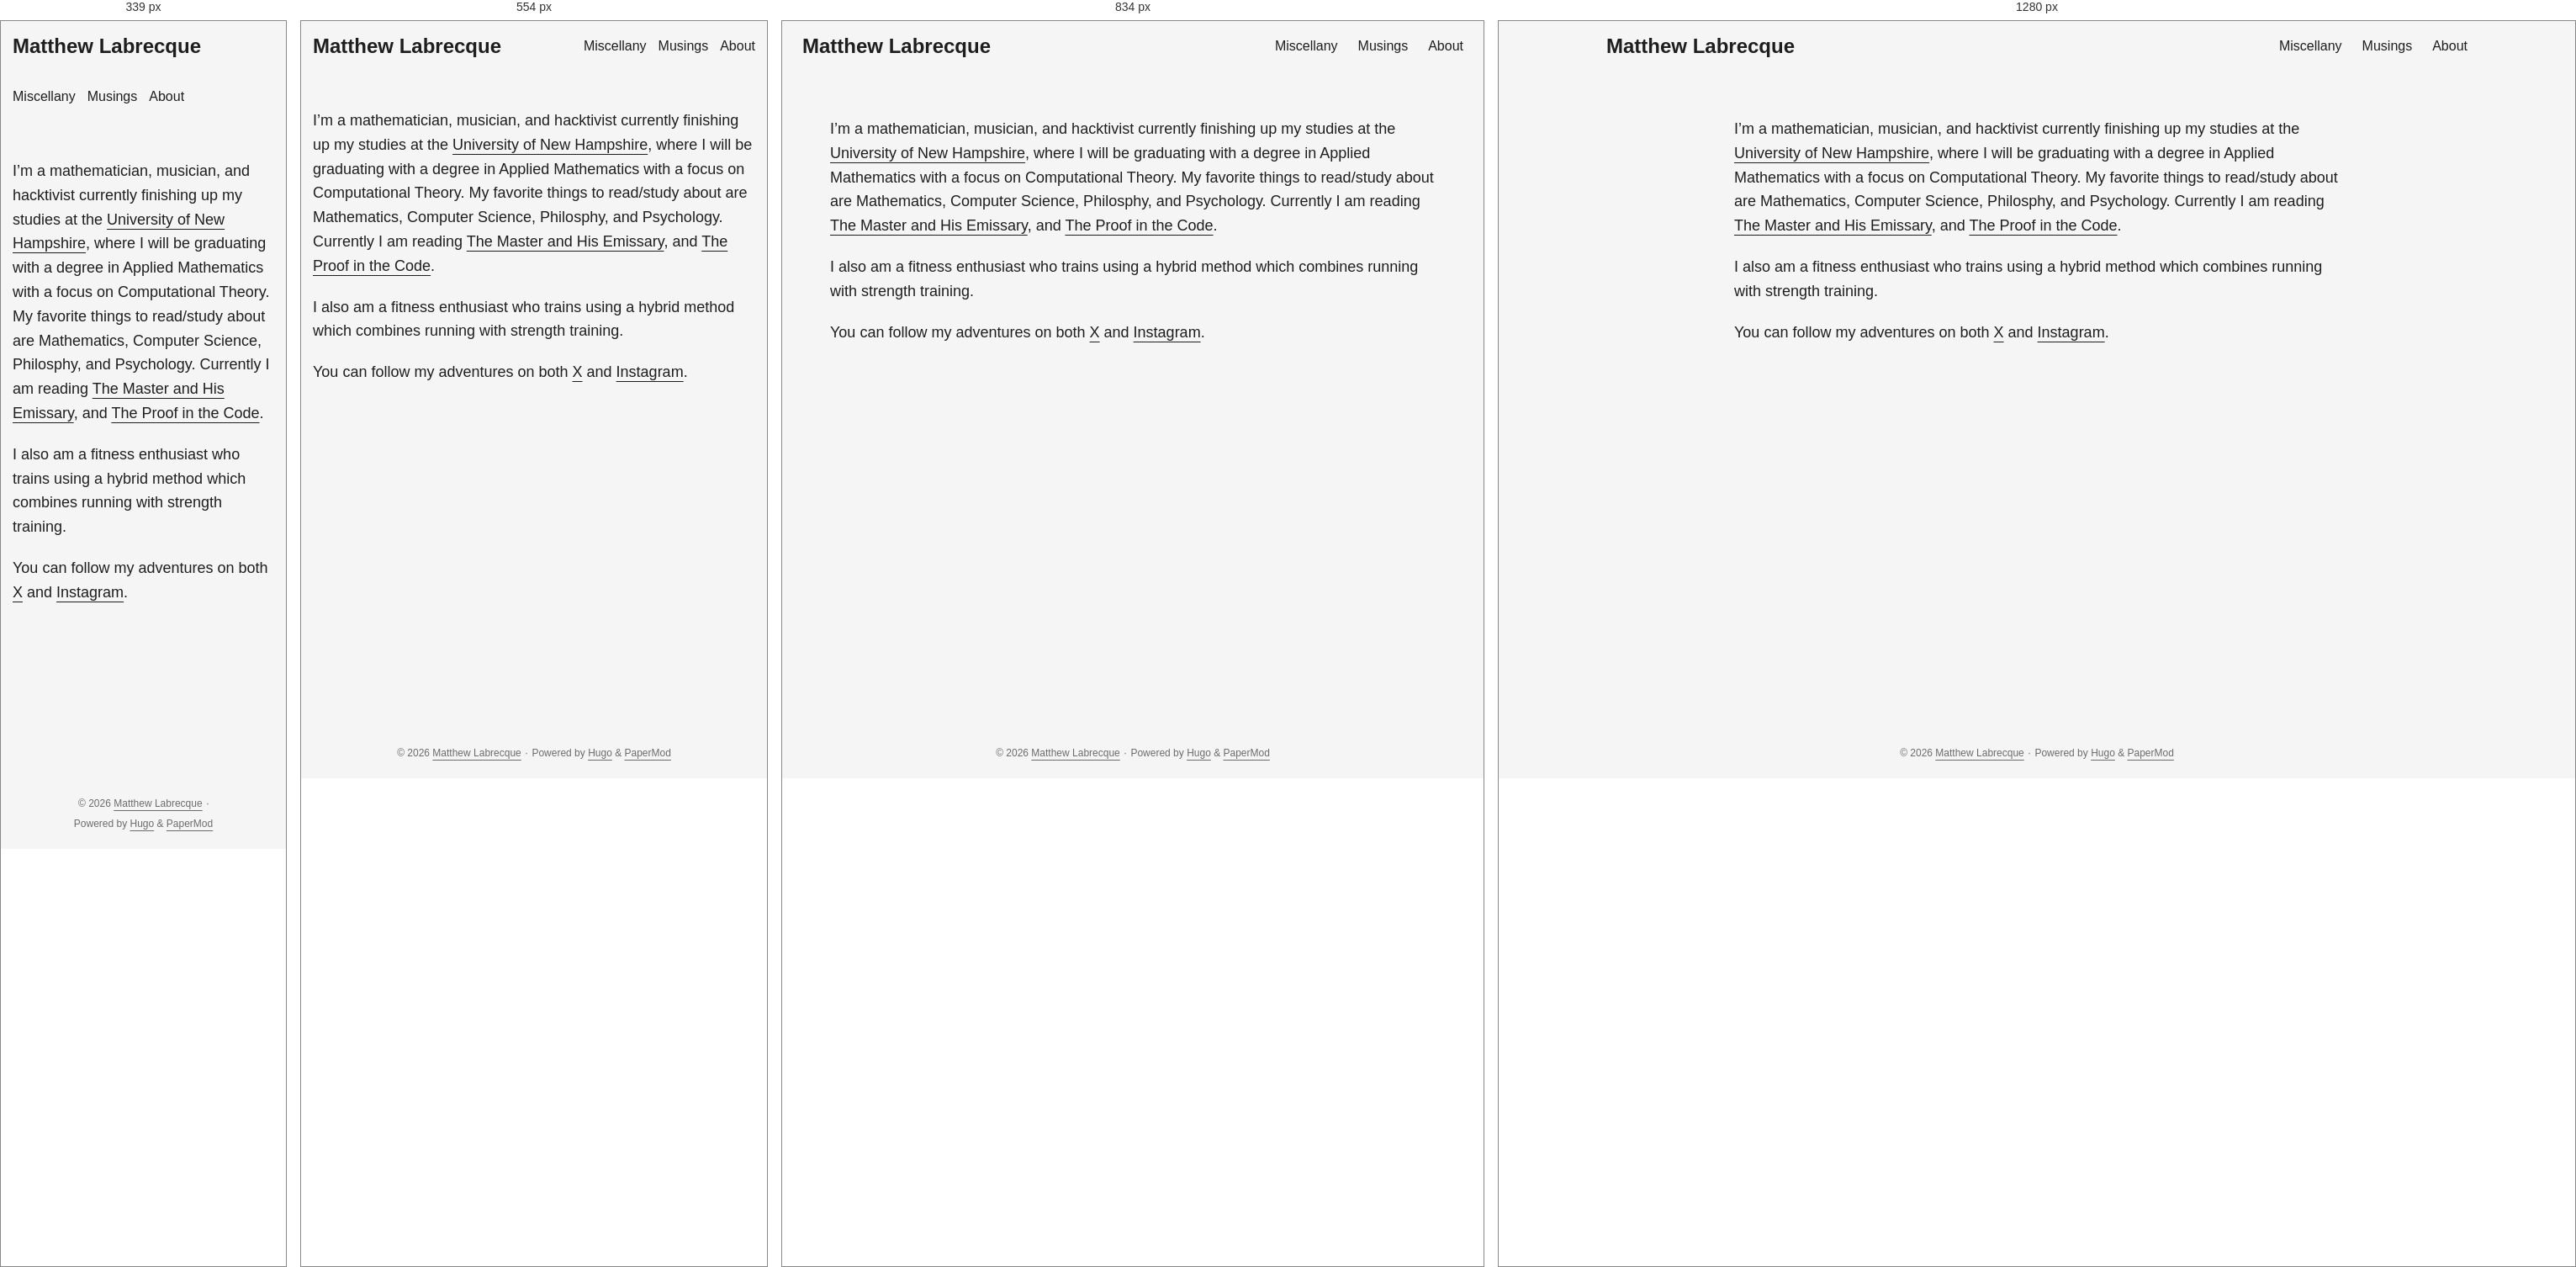
Rendered at 339 px, 554 px, 834 px and 1280 px, left to right.

<!-- file: index.html -->
<!DOCTYPE html>
<html lang="en" dir="auto" data-theme="auto">

<head><script src="/livereload.js?mindelay=10&amp;v=2&amp;port=1313&amp;path=livereload" data-no-instant defer></script><meta charset="utf-8">
<meta http-equiv="X-UA-Compatible" content="IE=edge">
<meta name="viewport" content="width=device-width, initial-scale=1, shrink-to-fit=no">
<meta name="robots" content="noindex, nofollow">
<title>Matthew Labrecque</title>

<meta name="description" content="">
<meta name="author" content="">
<link rel="canonical" href="http://localhost:1313/">
<link crossorigin="anonymous" href="/assets/css/stylesheet.95ae6e9689bd0037456375629f411acbf8ed76e0e9a7599900ad281f9526dee6.css" integrity="sha256-la5ulom9ADdFY3Vin0Eay/jtduDpp1mZAK0oH5Um3uY=" rel="preload stylesheet" as="style">
<link rel="icon" href="http://localhost:1313/favicon.ico">
<link rel="icon" type="image/png" sizes="16x16" href="http://localhost:1313/favicon-16x16.png">
<link rel="icon" type="image/png" sizes="32x32" href="http://localhost:1313/favicon-32x32.png">
<link rel="apple-touch-icon" href="http://localhost:1313/apple-touch-icon.png">
<link rel="mask-icon" href="http://localhost:1313/safari-pinned-tab.svg">
<meta name="theme-color" content="#2e2e33">
<meta name="msapplication-TileColor" content="#2e2e33">
<link rel="alternate" type="application/rss+xml" href="http://localhost:1313/index.xml" title="rss">
<link rel="alternate" hreflang="en" href="http://localhost:1313/">
<noscript>
    <style>
        #theme-toggle,
        .top-link {
            display: none;
        }

    </style>
    <style>
        @media (prefers-color-scheme: dark) {
            :root {
                --theme: rgb(29, 30, 32);
                --entry: rgb(46, 46, 51);
                --primary: rgb(218, 218, 219);
                --secondary: rgb(155, 156, 157);
                --tertiary: rgb(65, 66, 68);
                --content: rgb(196, 196, 197);
                --code-block-bg: rgb(46, 46, 51);
                --code-bg: rgb(55, 56, 62);
                --border: rgb(51, 51, 51);
                color-scheme: dark;
            }

            .list {
                background: var(--theme);
            }

            .toc {
                background: var(--entry);
            }
        }

    </style>
</noscript>
<script>
    if (localStorage.getItem("pref-theme") === "dark") {
        document.querySelector("html").dataset.theme = 'dark';
    } else if (localStorage.getItem("pref-theme") === "light") {
       document.querySelector("html").dataset.theme = 'light';
    } else if (window.matchMedia('(prefers-color-scheme: dark)').matches) {
        document.querySelector("html").dataset.theme = 'dark';
    } else {
        document.querySelector("html").dataset.theme = 'light';
    }

</script>
	<meta name="generator" content="Hugo 0.168.0">
</head>
<body class="list" id="top">
    <header class="header">
    <nav class="header-nav">
        <div class="logo">
            <a href="http://localhost:1313/" accesskey="h" title="Matthew Labrecque (Alt + H)">Matthew Labrecque</a>
            <div class="logo-switches">
                <button id="theme-toggle" class="theme-toggle" accesskey="t" title="(Alt + T)" aria-label="Toggle theme">
                    <svg class="moon" xmlns="http://www.w3.org/2000/svg" width="17" height="17" viewBox="0 0 24 24"
                        fill="none" stroke="currentColor" stroke-width="2" stroke-linecap="round"
                        stroke-linejoin="round">
                        <path d="M21 12.79A9 9 0 1 1 11.21 3 7 7 0 0 0 21 12.79z"></path>
                    </svg>
                    <svg class="sun" xmlns="http://www.w3.org/2000/svg" width="17" height="17" viewBox="0 0 24 24"
                        fill="none" stroke="currentColor" stroke-width="2" stroke-linecap="round"
                        stroke-linejoin="round">
                        <circle cx="12" cy="12" r="5"></circle>
                        <line x1="12" y1="1" x2="12" y2="3"></line>
                        <line x1="12" y1="21" x2="12" y2="23"></line>
                        <line x1="4.22" y1="4.22" x2="5.64" y2="5.64"></line>
                        <line x1="18.36" y1="18.36" x2="19.78" y2="19.78"></line>
                        <line x1="1" y1="12" x2="3" y2="12"></line>
                        <line x1="21" y1="12" x2="23" y2="12"></line>
                        <line x1="4.22" y1="19.78" x2="5.64" y2="18.36"></line>
                        <line x1="18.36" y1="5.64" x2="19.78" y2="4.22"></line>
                    </svg>
                </button>
            </div>
        </div>
        <ul id="menu" class="menu">
            <li>
                <a href="http://localhost:1313/misc/" title="Miscellany">
                    <span>Miscellany</span>
                </a>
            </li>
            <li>
                <a href="http://localhost:1313/musings/" title="Musings">
                    <span>Musings</span>
                </a>
            </li>
            <li>
                <a href="http://localhost:1313/about/about/" title="About">
                    <span>About</span>
                </a>
            </li>
        </ul>
    </nav>
</header>
<main class="main"> 
<div class="post-content md-content"><p>I&rsquo;m a mathematician, musician, and hacktivist currently finishing up my studies
at the <a href="https://ceps.unh.edu/">University of New Hampshire</a>, where I will be
graduating with a degree in Applied Mathematics with a focus on Computational
Theory. My favorite things to read/study about are Mathematics, Computer
Science, Philosphy, and Psychology. Currently I am reading <a href="https://www.barnesandnoble.com/w/the-master-and-his-emissary-iain-mcgilchrist/1120582464">The Master and His
Emissary</a>,
and <a href="https://www.barnesandnoble.com/w/the-proof-in-the-code-kevin-hartnett/1148252597">The Proof in the
Code</a>.</p>
<p>I also am a fitness enthusiast who trains using a hybrid method which combines
running with strength training.</p>
<p>You can follow my adventures on both <a href="https://x.com/mlabrecque_">X</a> and
<a href="https://www.instagram.com/mhlfroggy/">Instagram</a>.</p>


</div>
    </main>
    
<footer class="footer">
        <span>&copy; 2026 <a href="http://localhost:1313/">Matthew Labrecque</a></span> · 

    
    
    <span>
        Powered by
        <a href="https://gohugo.io/?utm_source=papermod" rel="noopener" target="_blank">Hugo</a> &
        <a href="https://github.com/adityatelange/hugo-PaperMod/" rel="noopener" target="_blank">PaperMod</a>
    </span>
</footer>
<a href="#top" id="top-link" class="top-link hidden" aria-label="go to top" title="Go to Top (Alt + G)" accesskey="g">
    <svg xmlns="http://www.w3.org/2000/svg" viewBox="0 0 24 24" fill="none" stroke="currentColor" stroke-width="2"
        stroke-linecap="round" stroke-linejoin="round" class="feather feather-chevrons-up">
        <polyline points="17 11 12 6 7 11"></polyline>
        <polyline points="17 18 12 13 7 18"></polyline>
    </svg>
</a>

<script>
    let menu = document.getElementById('menu');
    if (menu) {
        
        const scrollPosition = localStorage.getItem("menu-scroll-position");
        if (scrollPosition) {
            menu.scrollLeft = parseInt(scrollPosition, 10);
        }
        
        
        let menuScrollTimeout;
        menu.addEventListener("scroll", function () {
            clearTimeout(menuScrollTimeout);
            menuScrollTimeout = setTimeout(function () {
                localStorage.setItem("menu-scroll-position", menu.scrollLeft);
            }, 150);
        }, { passive: true });
    }

    document.querySelectorAll('a[href^="#"]').forEach(anchor => {
        anchor.addEventListener("click", function (e) {
            e.preventDefault();
            var id = this.getAttribute("href").substr(1);
            const target = document.querySelector(`[id='${decodeURIComponent(id)}']`);
            if (!window.matchMedia('(prefers-reduced-motion: reduce)').matches) {
                target.scrollIntoView({
                    behavior: "smooth"
                });
            } else {
                target.scrollIntoView();
            }
            
            
            if (target.tabIndex < 0 && !target.hasAttribute("tabindex")) {
                target.setAttribute("tabindex", "-1");
            }
            target.focus({ preventScroll: true });
            if (id === "top") {
                history.replaceState(null, null, " ");
            } else {
                history.pushState(null, null, `#${id}`);
            }
        });
    });

</script>
<script>
    var toplink = document.getElementById("top-link");
    var scrollTicking = false;
    
    window.addEventListener("scroll", function () {
        if (scrollTicking) {
            return;
        }
        scrollTicking = true;
        requestAnimationFrame(function () {
            const scrollThreshold = window.innerHeight;
            const shown = document.body.scrollTop > scrollThreshold || document.documentElement.scrollTop > scrollThreshold;
            toplink.classList.toggle("hidden", !shown);
            scrollTicking = false;
        });
    }, { passive: true });

</script>
<script>
    document.getElementById("theme-toggle").addEventListener("click", () => {
        const html = document.querySelector("html");
        if (html.dataset.theme === "dark") {
            html.dataset.theme = 'light';
            localStorage.setItem("pref-theme", 'light');
        } else {
            html.dataset.theme = 'dark';
            localStorage.setItem("pref-theme", 'dark');
        }
    })

</script>
</body>

</html>


/* @media block from assets/css/stylesheet.95ae6e9689bd0037456375629f411acbf8ed76e0e9a7599900ad281f9526dee6.css */
@media screen and (max-width:768px){:root{--gap:14px}.profile img{transform:scale(.85)}.first-entry{min-height:260px}.archive-month{flex-direction:column}.archive-year{margin-top:20px}.footer{padding:calc((var(--footer-height) - var(--gap) - 10px)/2)var(--gap)}}

/* @media block from assets/css/stylesheet.95ae6e9689bd0037456375629f411acbf8ed76e0e9a7599900ad281f9526dee6.css */
@media screen and (max-width:900px){.list .top-link{transform:translateY(-5rem)}}

/* @media block from assets/css/stylesheet.95ae6e9689bd0037456375629f411acbf8ed76e0e9a7599900ad281f9526dee6.css */
@media screen and (max-width:340px){.share-buttons{justify-content:unset}}